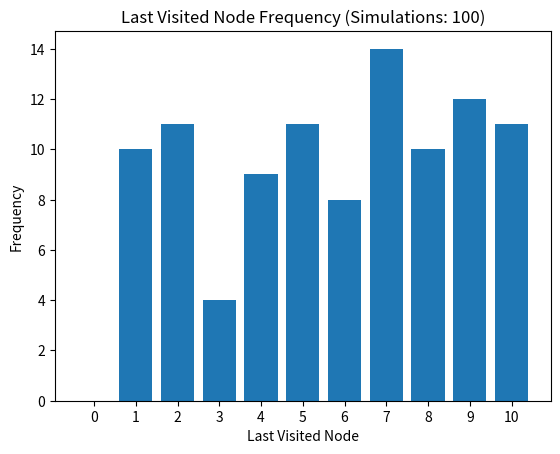

Generate this figure with matplotlib:
import random
import numpy as np 
import matplotlib.pyplot as plt
import pandas as pd

# 定義變數
nodes = 10
times = 100

# 定義所有最終被造訪的節點起始次數為 0 (0 ~ nodes)
last_visited_counts = [0] * (nodes + 1)

for _ in range(times):

    # 將造訪的節點納入不重複之集合
    nodes_visited = set()

    # 將起始點新增進 node_visited
    current_node = 0 
    nodes_visited.add(current_node)

    while len(nodes_visited) <= nodes:

        # 決定為 (+1, -1)
        next_node = current_node + random.choice([1, -1])

        # next_node 為 -1 代表跳到最大的 node
        if next_node == -1:
            next_node = nodes
        
        # next_node 大於 nodes 代表跳到 0 
        elif next_node > nodes:
            next_node = 0

        current_node = next_node
        
        # 新增現在的節點
        nodes_visited.add(current_node) 

        # print("current node: ", current_node)
        # print("length of nodes visited: ", len(nodes_visited))

    # last_visited_node = current_node
    last_visited_counts[current_node] += 1

    # print("")
    # print("last visit node is: ", current_node)
    # print("")

# 作圖, 要注意的是共有 n + 1 個 nodes
plt.bar(range(0, nodes + 1), last_visited_counts)
plt.xlabel('Last Visited Node')
plt.ylabel('Frequency')
plt.title(f'Last Visited Node Frequency (Simulations: {times})')
plt.xticks(range(0, nodes + 1))
plt.show()

